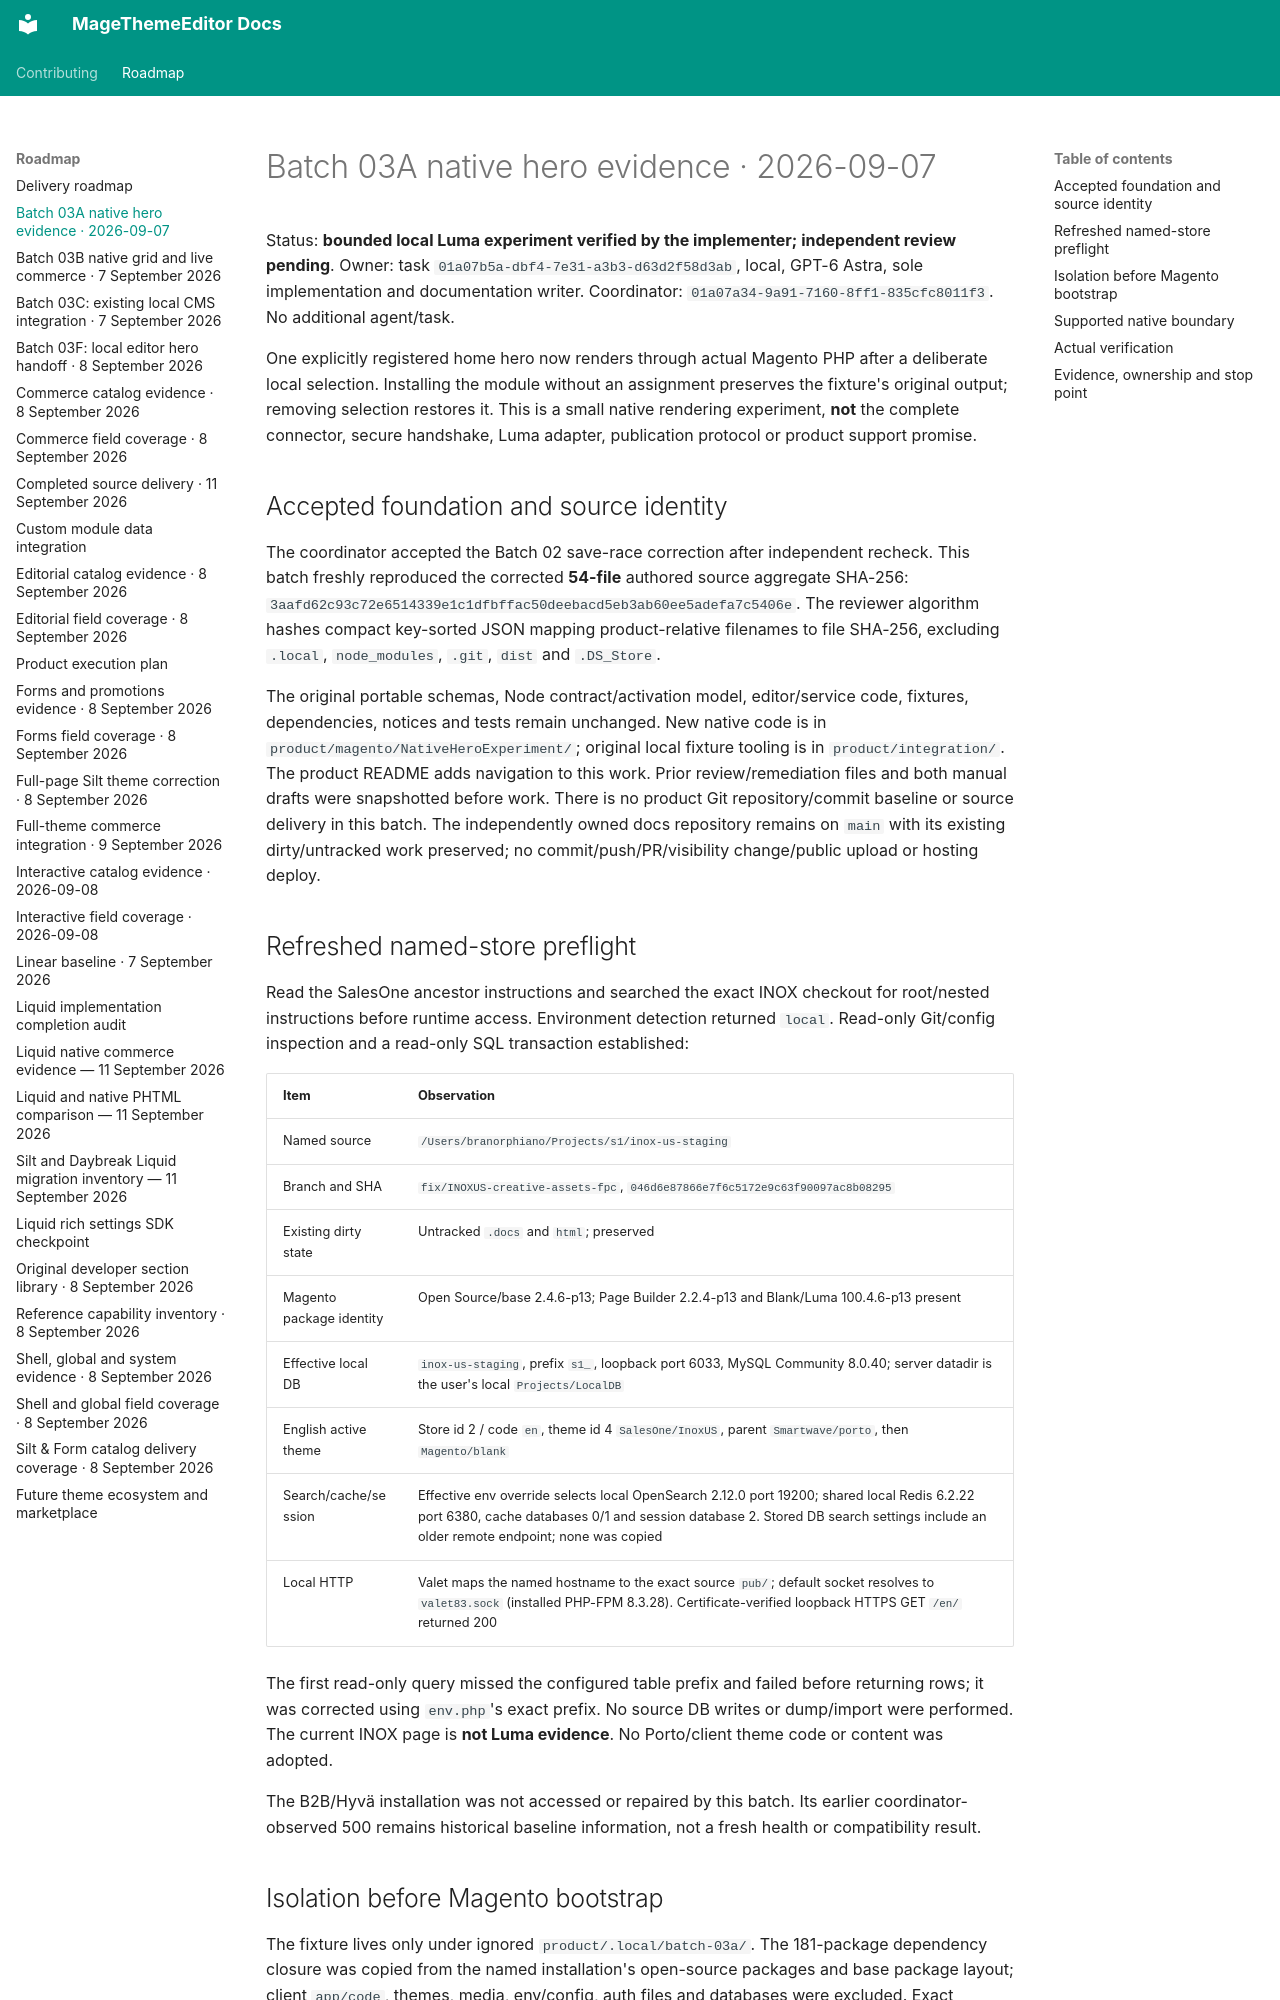

repository: jobrandon/magethemeeditor-docs · page: roadmap/batch-03a-evidence-2026-09-07/index.html · generator: mkdocs

# Batch 03A native hero evidence · 2026-09-07

Status: **bounded local Luma experiment verified by the implementer; independent review pending**.
Owner: task `01a07b5a-dbf4-7e31-a3b3-d63d2f58d3ab`, local, GPT-6 Astra, sole implementation and
documentation writer. Coordinator: `01a07a34-9a91-7160-8ff1-835cfc8011f3`. No additional agent/task.

One explicitly registered home hero now renders through actual Magento PHP after a deliberate
local selection. Installing the module without an assignment preserves the fixture's original
output; removing selection restores it. This is a small native rendering experiment, **not** the
complete connector, secure handshake, Luma adapter, publication protocol or product support promise.

## Accepted foundation and source identity

The coordinator accepted the Batch 02 save-race correction after independent recheck. This batch
freshly reproduced the corrected **54-file** authored source aggregate SHA-256:
`3aafd62c93c72e6514339e1c1dfbffac50deebacd5eb3ab60ee5adefa7c5406e`.
The reviewer algorithm hashes compact key-sorted JSON mapping product-relative filenames to file
SHA-256, excluding `.local`, `node_modules`, `.git`, `dist` and `.DS_Store`.

The original portable schemas, Node contract/activation model, editor/service code, fixtures,
dependencies, notices and tests remain unchanged. New native code is in
`product/magento/NativeHeroExperiment/`; original local fixture tooling is in `product/integration/`.
The product README adds navigation to this work. Prior review/remediation files and both manual
drafts were snapshotted before work. There is no product Git repository/commit baseline or source
delivery in this batch. The independently owned docs repository remains on `main` with its existing
dirty/untracked work preserved; no commit/push/PR/visibility change/public upload or hosting deploy.

## Refreshed named-store preflight

Read the SalesOne ancestor instructions and searched the exact INOX checkout for root/nested
instructions before runtime access. Environment detection returned `local`. Read-only Git/config
inspection and a read-only SQL transaction established:

| Item | Observation |
| --- | --- |
| Named source | `/Users/branorphiano/Projects/s1/inox-us-staging` |
| Branch and SHA | `fix/INOXUS-creative-assets-fpc`, `046d6e87866e7f6c5172e9c63f90097ac8b08295` |
| Existing dirty state | Untracked `.docs` and `html`; preserved |
| Magento package identity | Open Source/base 2.4.6-p13; Page Builder 2.2.4-p13 and Blank/Luma 100.4.6-p13 present |
| Effective local DB | `inox-us-staging`, prefix `s1_`, loopback port 6033, MySQL Community 8.0.40; server datadir is the user's local `Projects/LocalDB` |
| English active theme | Store id 2 / code `en`, theme id 4 `SalesOne/InoxUS`, parent `Smartwave/porto`, then `Magento/blank` |
| Search/cache/session | Effective env override selects local OpenSearch 2.12.0 port 19200; shared local Redis 6.2.22 port 6380, cache databases 0/1 and session database 2. Stored DB search settings include an older remote endpoint; none was copied |
| Local HTTP | Valet maps the named hostname to the exact source `pub/`; default socket resolves to `valet83.sock` (installed PHP-FPM 8.3.28). Certificate-verified loopback HTTPS GET `/en/` returned 200 |

The first read-only query missed the configured table prefix and failed before returning rows;
it was corrected using `env.php`'s exact prefix. No source DB writes or dump/import were performed.
The current INOX page is **not Luma evidence**. No Porto/client theme code or content was adopted.

The B2B/Hyvä installation was not accessed or repaired by this batch. Its earlier coordinator-observed
500 remains historical baseline information, not a fresh health or compatibility result.
